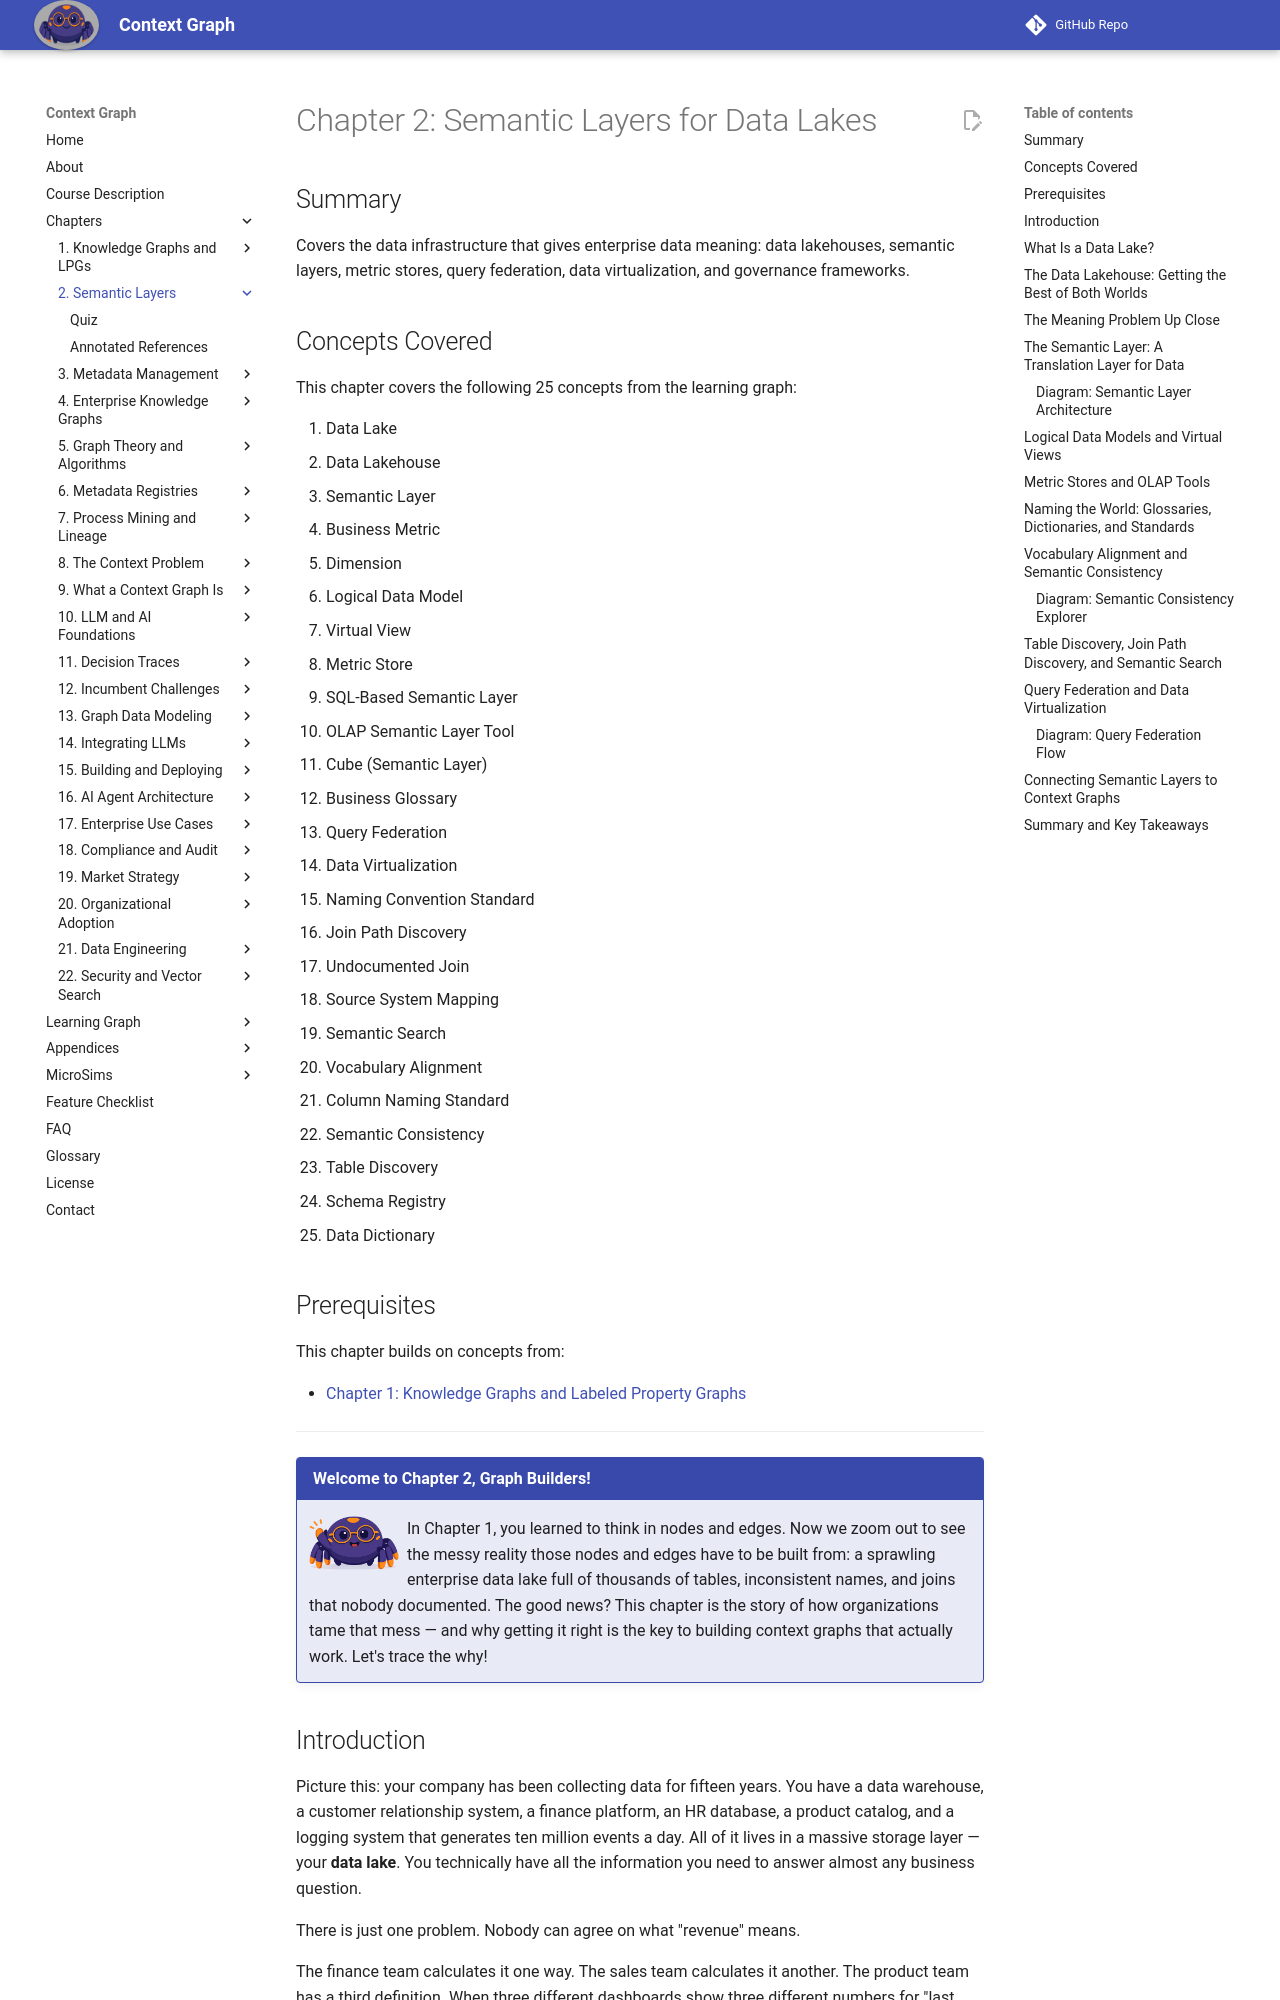

repository: dmccreary/context-graph · page: chapters/02-semantic-layers/index.html · generator: mkdocs

---
title: "Chapter 2: Semantic Layers for Data Lakes"
description: "How semantic layers, metric stores, and business glossaries turn raw enterprise data lakes into queryable, trustworthy knowledge — and why context graphs need them as a foundation."
generated_by: claude skill chapter-content-generator
date: 2026-05-18 14:02:34
version: 0.08
---

# Chapter 2: Semantic Layers for Data Lakes

## Summary

Covers the data infrastructure that gives enterprise data meaning: data lakehouses, semantic layers, metric stores, query federation, data virtualization, and governance frameworks.

## Concepts Covered

This chapter covers the following 25 concepts from the learning graph:

1. Data Lake
2. Data Lakehouse
3. Semantic Layer
4. Business Metric
5. Dimension
6. Logical Data Model
7. Virtual View
8. Metric Store
9. SQL-Based Semantic Layer
10. OLAP Semantic Layer Tool
11. Cube (Semantic Layer)
12. Business Glossary
13. Query Federation
14. Data Virtualization
15. Naming Convention Standard
16. Join Path Discovery
17. Undocumented Join
18. Source System Mapping
19. Semantic Search
20. Vocabulary Alignment
21. Column Naming Standard
22. Semantic Consistency
23. Table Discovery
24. Schema Registry
25. Data Dictionary

## Prerequisites

This chapter builds on concepts from:

- [Chapter 1: Knowledge Graphs and Labeled Property Graphs](../01-knowledge-graphs-lpg/index.md)

---

!!! mascot-welcome "Welcome to Chapter 2, Graph Builders!"
    <img src="../../img/mascot/welcome.png" class="mascot-admonition-img" alt="Nexus waving welcome">
    In Chapter 1, you learned to think in nodes and edges. Now we zoom out to see the messy reality those nodes and edges have to be built from: a sprawling enterprise data lake full of thousands of tables, inconsistent names, and joins that nobody documented. The good news? This chapter is the story of how organizations tame that mess — and why getting it right is the key to building context graphs that actually work. Let's trace the why!

## Introduction

Picture this: your company has been collecting data for fifteen years. You have a data warehouse, a customer relationship system, a finance platform, an HR database, a product catalog, and a logging system that generates ten million events a day. All of it lives in a massive storage layer — your **data lake**. You technically have all the information you need to answer almost any business question.

There is just one problem. Nobody can agree on what "revenue" means.

The finance team calculates it one way. The sales team calculates it another. The product team has a third definition. When three different dashboards show three different numbers for "last quarter's revenue," executives stop trusting dashboards entirely. All the data in the world is useless if nobody agrees on what it means.

This is the *meaning problem*, and it is the reason semantic layers exist. This chapter explains what a semantic layer is, how it is built, what tools implement it, and why it forms a critical part of the foundation for any context graph. By the end, you will understand how organizations create a shared vocabulary for their data — and why that vocabulary is one of the most valuable assets an AI system can inherit.
